Image classification data set "dl_data" (OpenhackHacker1/code on GitHub). Class labels (12): axes, boots, carabiners, crampons, gloves, hardshell jackets, harnesses, helmets, insulated jackets, pulleys, rope, tents.

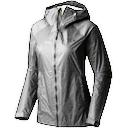
Label: hardshell jackets

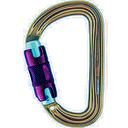
Label: carabiners

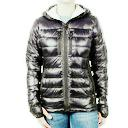
Label: insulated jackets

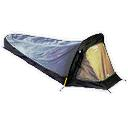
Label: tents

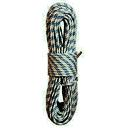
Label: rope

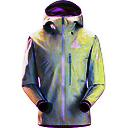
Label: hardshell jackets
